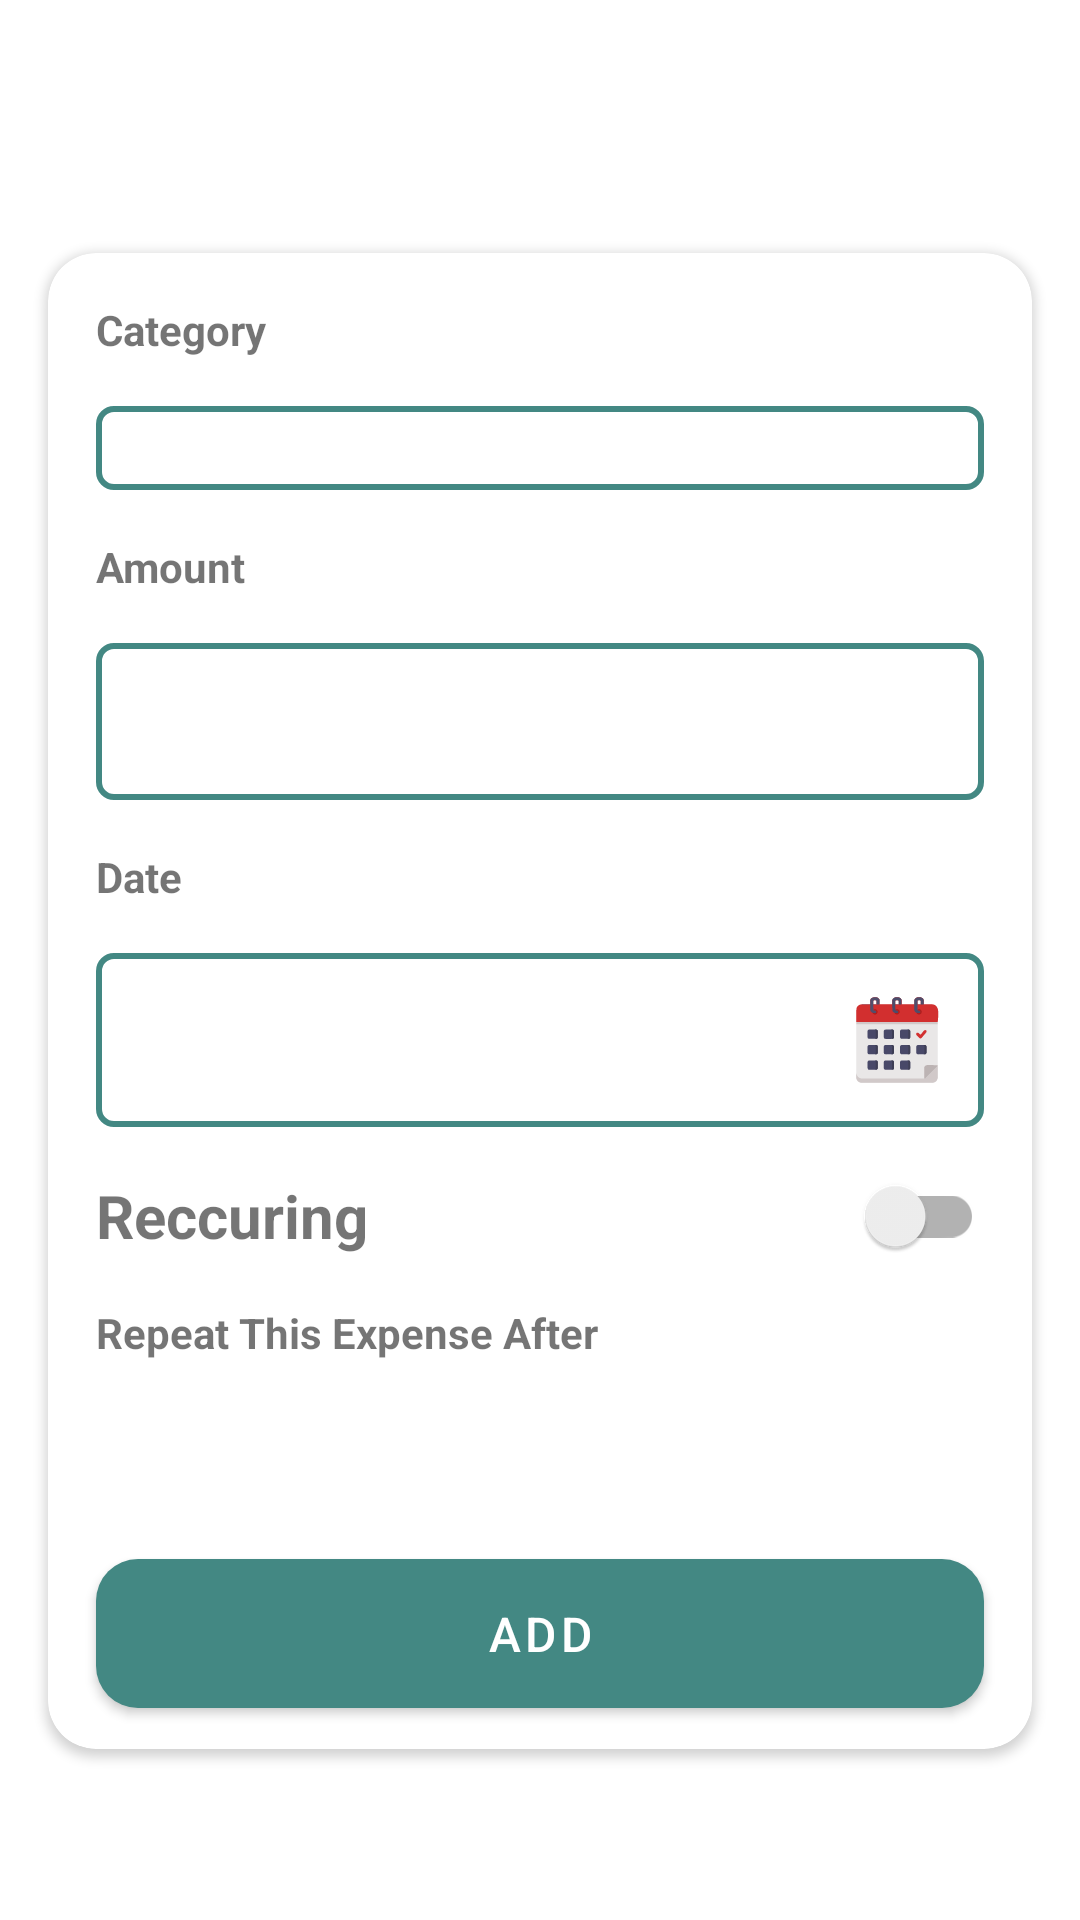

The Android layout XML behind this screen, and the referenced resources:
<!-- AndroidManifest.xml: application theme Theme.SpendWise -->
<!-- res/layout/fragment_add_transaction.xml -->
<?xml version="1.0" encoding="utf-8"?>
<androidx.constraintlayout.widget.ConstraintLayout xmlns:android="http://schemas.android.com/apk/res/android"
    xmlns:tools="http://schemas.android.com/tools"
    android:layout_width="match_parent"
    android:layout_height="match_parent"
    xmlns:app="http://schemas.android.com/apk/res-auto"
    tools:context=".UI.fragments.AddTransactionFragment">

    <ImageView
        android:id="@+id/imageView3"
        android:layout_width="0dp"
        android:layout_height="0dp"
        android:scaleType="fitXY"
        android:src="@drawable/background"
        app:layout_constraintDimensionRatio="16:11"
        app:layout_constraintEnd_toEndOf="parent"
        app:layout_constraintStart_toStartOf="parent"
        app:layout_constraintTop_toTopOf="parent" />

    <TextView
        android:id="@+id/heading"
        android:layout_width="wrap_content"
        android:layout_height="wrap_content"
        android:layout_marginTop="@dimen/text_medium"
        android:text="Add Transaction"
        android:textColor="@color/white"
        android:textSize="@dimen/text_xlarge"
        android:textStyle="bold"
        app:layout_constraintEnd_toEndOf="parent"
        app:layout_constraintStart_toStartOf="parent"
        app:layout_constraintTop_toTopOf="parent" />

    <androidx.cardview.widget.CardView
        android:layout_width="0dp"
        android:layout_height="0dp"
        app:layout_constraintTop_toBottomOf="@id/heading"
        app:layout_constraintStart_toStartOf="parent"
        app:layout_constraintEnd_toEndOf="parent"
        app:layout_constraintDimensionRatio="1:1.52"
        android:layout_marginTop="@dimen/margin_xlarge"
        app:cardCornerRadius="@dimen/margin_medium"
        android:layout_marginStart="@dimen/margin_medium"
        android:layout_marginEnd="@dimen/margin_medium">

        <androidx.constraintlayout.widget.ConstraintLayout
            android:layout_width="match_parent"
            android:layout_height="match_parent">

            <TextView
                android:layout_width="wrap_content"
                android:layout_height="wrap_content"
                android:id="@+id/cat"
                android:text="Category"
                android:textStyle="bold"
                android:layout_marginTop="@dimen/margin_medium"
                android:layout_marginStart="@dimen/margin_medium"
                android:textSize="@dimen/text_small"
                app:layout_constraintStart_toStartOf="parent"
                app:layout_constraintTop_toTopOf="parent"/>

            <Spinner
                android:layout_width="match_parent"
                android:layout_height="wrap_content"
                android:id="@+id/categorySpinner"
                android:padding="@dimen/text_small"
                app:layout_constraintStart_toStartOf="parent"
                app:layout_constraintEnd_toEndOf="parent"
                app:layout_constraintTop_toBottomOf="@+id/cat"
                android:background="@drawable/spinner_background"
                android:layout_marginStart="@dimen/text_medium"
                android:layout_marginEnd="@dimen/text_medium"
                android:layout_marginTop="@dimen/text_medium"/>

            <TextView
                android:layout_width="wrap_content"
                android:layout_height="wrap_content"
                android:id="@+id/amtTxt"
                android:text="Amount"
                android:textStyle="bold"
                android:textSize="@dimen/text_small"
                app:layout_constraintStart_toStartOf="parent"
                app:layout_constraintTop_toBottomOf="@+id/categorySpinner"
                android:layout_marginTop="@dimen/text_medium"
                android:layout_marginStart="@dimen/text_medium"/>

            <EditText
                android:layout_width="match_parent"
                android:layout_height="wrap_content"
                android:id="@+id/amt"
                android:inputType="number"
                android:background="@drawable/spinner_background"
                android:padding="@dimen/text_small"
                app:layout_constraintStart_toStartOf="parent"
                app:layout_constraintEnd_toEndOf="parent"
                app:layout_constraintTop_toBottomOf="@+id/amtTxt"
                android:layout_marginStart="@dimen/text_medium"
                android:layout_marginEnd="@dimen/text_medium"
                android:layout_marginTop="@dimen/text_medium"/>

            <TextView
                android:layout_width="match_parent"
                android:layout_height="wrap_content"
                android:id="@+id/datetxt"
                android:text="Date"
                android:textSize="@dimen/text_small"
                android:textStyle="bold"
                app:layout_constraintTop_toBottomOf="@+id/amt"
                app:layout_constraintStart_toStartOf="parent"
                android:layout_marginTop="@dimen/text_medium"
                android:layout_marginStart="@dimen/text_medium"/>

            <TextView
                android:layout_width="match_parent"
                android:layout_height="wrap_content"
                android:id="@+id/date"
                android:padding="@dimen/text_small"
                app:layout_constraintTop_toBottomOf="@+id/datetxt"
                app:layout_constraintStart_toStartOf="parent"
                app:layout_constraintEnd_toEndOf="parent"
                android:layout_marginStart="@dimen/margin_medium"
                android:layout_marginTop="@dimen/margin_medium"
                android:layout_marginEnd="@dimen/margin_medium"
                android:background="@drawable/spinner_background"
                android:drawableEnd="@drawable/calendar"/>


            <TextView
                android:id="@+id/textView6"
                android:layout_width="wrap_content"
                android:layout_height="wrap_content"
                android:layout_marginStart="@dimen/text_medium"
                android:layout_marginTop="@dimen/text_medium"
                android:text="Reccuring"
                android:textSize="@dimen/text_large"
                android:textStyle="bold"
                app:layout_constraintStart_toStartOf="parent"
                app:layout_constraintTop_toBottomOf="@+id/date" />

            <androidx.appcompat.widget.SwitchCompat
                android:id="@+id/toggleButton"
                android:layout_width="wrap_content"
                android:layout_height="wrap_content"
                android:layout_marginEnd="@dimen/text_medium"
                android:showText="false"
                app:layout_constraintBottom_toBottomOf="@+id/textView6"
                app:layout_constraintEnd_toEndOf="parent"
                app:layout_constraintTop_toTopOf="@+id/textView6" />


            <TextView
                android:layout_width="wrap_content"
                android:layout_height="wrap_content"
                android:id="@+id/repeateExp"
                android:textSize="@dimen/text_small"
                android:textStyle="bold"
                android:text="Repeat This Expense After"
                app:layout_constraintStart_toStartOf="parent"
                app:layout_constraintTop_toBottomOf="@+id/textView6"
                android:layout_marginStart="@dimen/margin_medium"
                android:layout_marginTop="@dimen/margin_medium"/>

            <Spinner
                android:id="@+id/spinner_number"
                android:layout_width="wrap_content"
                android:layout_height="wrap_content"
                android:padding="@dimen/text_small"
                app:layout_constraintTop_toBottomOf="@+id/repeateExp"
                app:layout_constraintStart_toStartOf="parent"
                android:background="@drawable/spinner_background"
                android:layout_marginTop="@dimen/margin_medium"
                android:layout_marginStart="@dimen/margin_medium"/>


            <Spinner
                android:id="@+id/spinner_unit"
                android:layout_width="wrap_content"
                android:layout_height="wrap_content"
                android:background="@drawable/spinner_background"
                android:padding="@dimen/text_small"
                android:layout_marginStart="@dimen/margin_medium"
                app:layout_constraintBottom_toBottomOf="@+id/spinner_number"
                app:layout_constraintStart_toEndOf="@+id/spinner_number"
                app:layout_constraintTop_toTopOf="@+id/spinner_number" />

            <com.google.android.material.button.MaterialButton
                android:id="@+id/materialButton"
                android:layout_width="match_parent"
                android:layout_height="wrap_content"
                android:layout_marginStart="@dimen/margin_medium"
                android:layout_marginEnd="@dimen/margin_medium"
                android:padding="@dimen/text_small"
                android:text="ADD"
                android:textColor="@color/white"
                android:textSize="@dimen/text_medium"
                app:backgroundTint="#438883"
                app:cornerRadius="@dimen/text_small"
                android:layout_marginTop="@dimen/margin_medium"
                app:layout_constraintEnd_toEndOf="parent"
                app:layout_constraintHorizontal_bias="0.0"
                app:layout_constraintStart_toStartOf="parent"
                app:layout_constraintTop_toBottomOf="@+id/spinner_number" />


        </androidx.constraintlayout.widget.ConstraintLayout>

    </androidx.cardview.widget.CardView>



</androidx.constraintlayout.widget.ConstraintLayout>
<!-- resources referenced by this layout -->
<resources>
  <color name="white">#FFFFFFFF</color>
  <dimen name="margin_medium">16dp</dimen>
  <dimen name="margin_xlarge">36dp</dimen>
  <dimen name="text_large">20sp</dimen>
  <dimen name="text_medium">16sp</dimen>
  <dimen name="text_small">14sp</dimen>
  <dimen name="text_xlarge">24sp</dimen>
  <!-- drawable calendar: vector/xml drawable (drawable, 39357 chars, omitted) -->
  <!-- drawable spinner_background (drawable) -->
  <?xml version="1.0" encoding="utf-8"?>
  <shape xmlns:android="http://schemas.android.com/apk/res/android">
          <stroke android:color="#438883" android:width="2dp"/>
          <corners android:radius="5dp"/>
  </shape>
  <style name="Theme.SpendWise" parent="Base.Theme.SpendWise" />
  <style name="Base.Theme.SpendWise" parent="Theme.MaterialComponents.DayNight.NoActionBar">
          
          
      </style>
</resources>
